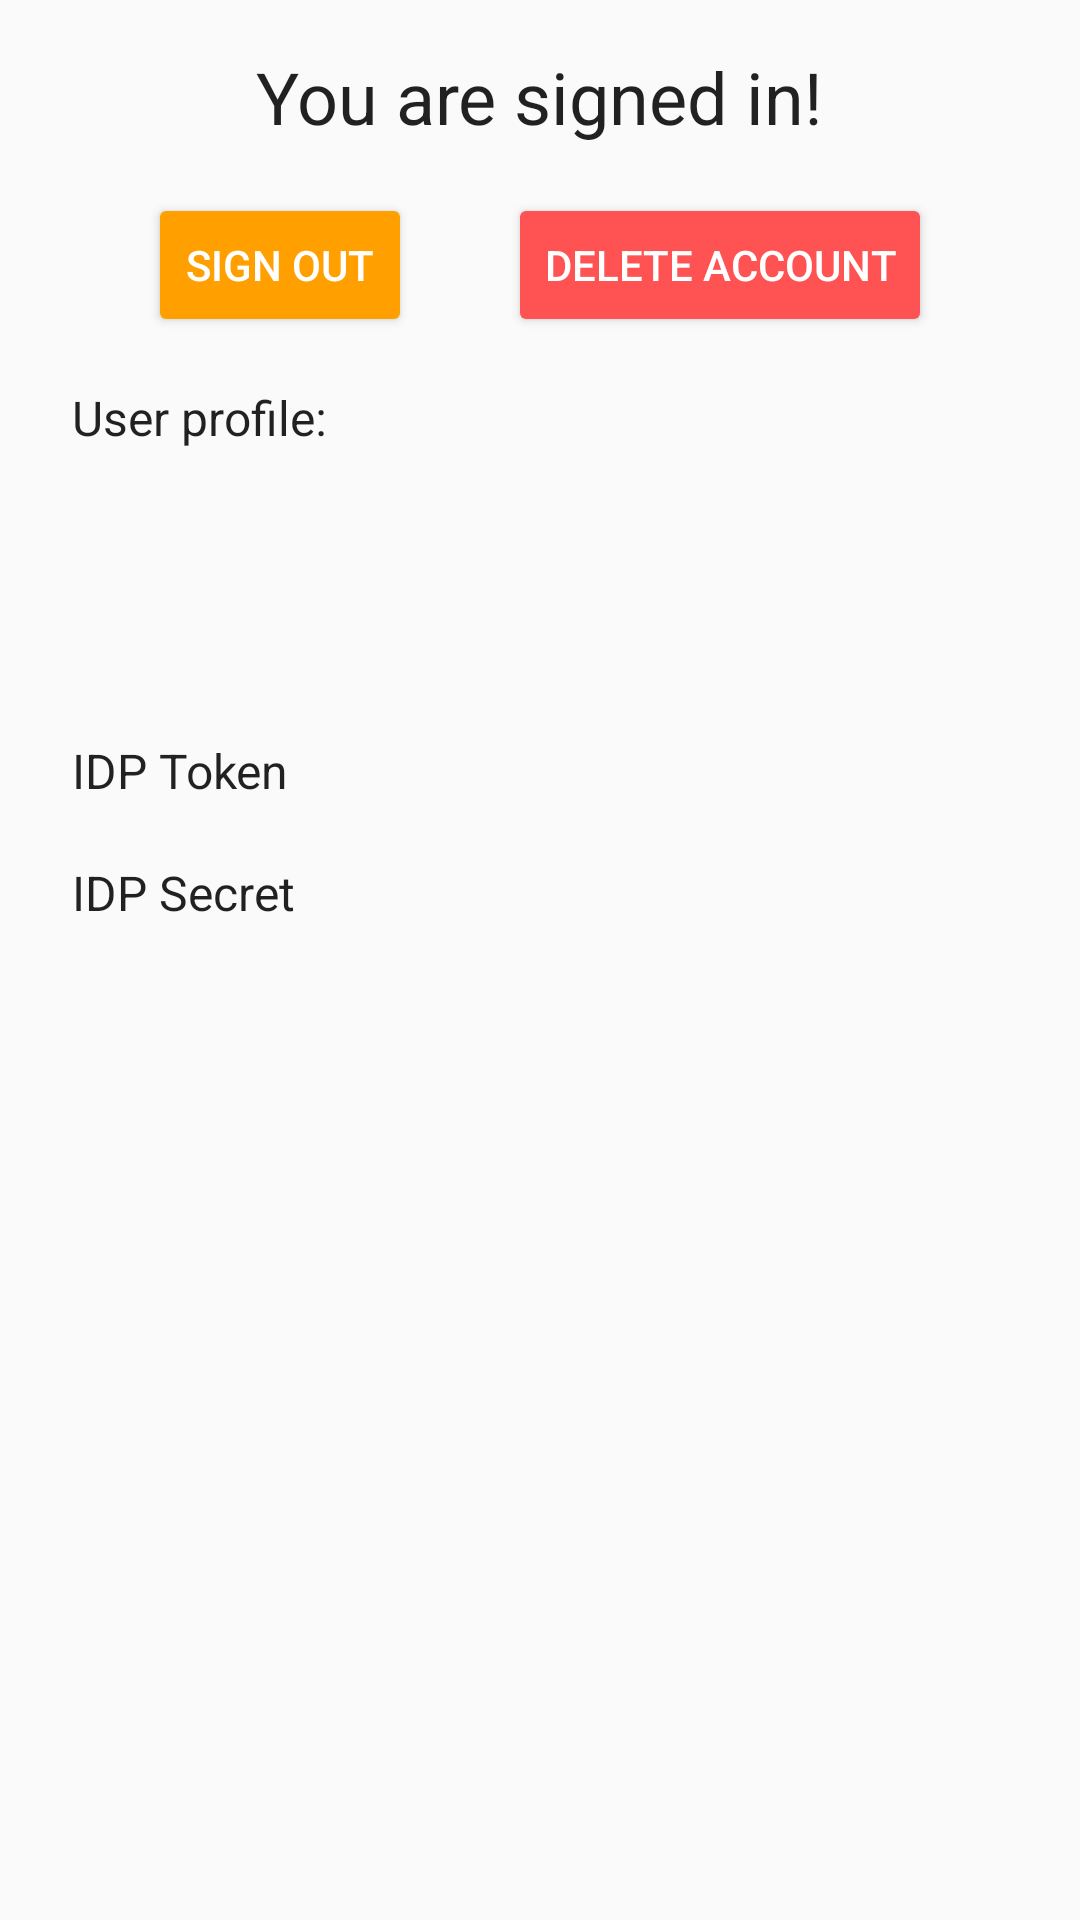

Write the Android layout XML for this screen, with the resource values it uses.
<!-- AndroidManifest.xml: application theme AppTheme -->
<!-- res/layout/signed_in_layout.xml -->
<?xml version="1.0" encoding="utf-8"?>
<ScrollView
    xmlns:android="http://schemas.android.com/apk/res/android"
    xmlns:app="http://schemas.android.com/apk/res-auto"
    xmlns:tools="http://schemas.android.com/tools"
    android:layout_width="match_parent"
    android:layout_height="match_parent"
    android:paddingTop="16dp"
    android:paddingBottom="16dp"
    android:clipToPadding="false"
    tools:context=".auth.SignedInActivity">

    <LinearLayout
        android:layout_width="match_parent"
        android:layout_height="wrap_content"
        android:layout_marginLeft="24dp"
        android:layout_marginRight="24dp"
        android:layout_marginBottom="16dp"
        android:orientation="vertical">

        <TextView
            style="@style/Base.TextAppearance.AppCompat.Headline"
            android:layout_width="wrap_content"
            android:layout_height="wrap_content"
            android:layout_gravity="center_horizontal"
            android:text="@string/signed_in_header" />

        <LinearLayout
            android:layout_width="wrap_content"
            android:layout_height="wrap_content"
            android:layout_gravity="center_horizontal"
            android:orientation="horizontal">

            <Button
                android:id="@+id/sign_out"
                style="@style/Widget.AppCompat.Button.Colored"
                android:layout_width="wrap_content"
                android:layout_height="wrap_content"
                android:layout_gravity="center"
                android:layout_margin="16dp"
                android:text="@string/sign_out" />

            <Button
                android:id="@+id/delete_account"
                android:layout_width="wrap_content"
                android:layout_height="wrap_content"
                android:layout_gravity="center"
                android:layout_margin="16dp"
                android:text="@string/delete_account_label"
                android:theme="@style/WarnButton"
                tools:ignore="ButtonStyle" />

        </LinearLayout>

        <TextView
            style="@style/Base.TextAppearance.AppCompat.Subhead"
            android:layout_width="wrap_content"
            android:layout_height="wrap_content"
            android:text="@string/user_profile_header" />

        <LinearLayout
            android:layout_width="match_parent"
            android:layout_height="wrap_content"
            android:layout_marginTop="16dp"
            android:orientation="horizontal">

            <ImageView
                android:id="@+id/user_profile_picture"
                android:layout_width="48dp"
                android:layout_height="48dp"
                android:layout_gravity="center_horizontal"
                android:layout_margin="16dp"
                android:contentDescription="@string/profile_picture_content_desc"
                app:srcCompat="@drawable/ic_anon_user_48dp" />

            <LinearLayout
                android:layout_width="wrap_content"
                android:layout_height="wrap_content"
                android:orientation="vertical">

                <TextView
                    android:id="@+id/user_email"
                    android:layout_width="wrap_content"
                    android:layout_height="wrap_content"
                    android:textIsSelectable="true" />

                <TextView
                    android:id="@+id/user_phone_number"
                    android:layout_width="wrap_content"
                    android:layout_height="wrap_content"
                    android:textIsSelectable="true" />

                <TextView
                    android:id="@+id/user_display_name"
                    android:layout_width="wrap_content"
                    android:layout_height="wrap_content"
                    android:textIsSelectable="true" />

                <TextView
                    android:id="@+id/user_enabled_providers"
                    android:layout_width="wrap_content"
                    android:layout_height="wrap_content"
                    android:textIsSelectable="true" />

            </LinearLayout>

        </LinearLayout>

        <LinearLayout
            android:id="@+id/idp_token_layout"
            android:layout_width="wrap_content"
            android:layout_height="wrap_content"
            android:orientation="vertical">

            <TextView
                style="@style/Base.TextAppearance.AppCompat.Subhead"
                android:layout_width="wrap_content"
                android:layout_height="wrap_content"
                android:text="@string/idp_token" />

            <TextView
                android:id="@+id/idp_token"
                android:layout_width="wrap_content"
                android:layout_height="wrap_content"
                android:textIsSelectable="true" />

        </LinearLayout>

        <LinearLayout
            android:id="@+id/idp_secret_layout"
            android:layout_width="wrap_content"
            android:layout_height="wrap_content"
            android:orientation="vertical">

            <TextView
                style="@style/Base.TextAppearance.AppCompat.Subhead"
                android:layout_width="wrap_content"
                android:layout_height="wrap_content"
                android:text="@string/idp_secret" />

            <TextView
                android:id="@+id/idp_secret"
                android:layout_width="wrap_content"
                android:layout_height="wrap_content"
                android:textIsSelectable="true" />

        </LinearLayout>

    </LinearLayout>

</ScrollView>
<!-- resources referenced by this layout -->
<resources>
  <string name="delete_account_label">Delete account</string>
  <string name="idp_secret">IDP Secret</string>
  <string name="idp_token">IDP Token</string>
  <string name="profile_picture_content_desc">Profile picture</string>
  <string name="sign_out">Sign out</string>
  <string name="signed_in_header">You are signed in!</string>
  <string name="user_profile_header">User profile:</string>
  <style name="WarnButton" parent="Widget.AppCompat.Button.Colored">
          <item name="colorButtonNormal">@color/material_red_a200</item>
          <item name="android:textColor">@android:color/white</item>
      </style>
  <style name="AppTheme" parent="Theme.AppCompat.DayNight.DarkActionBar">
          <item name="colorPrimary">@color/colorPrimary</item>
          <item name="colorPrimaryDark">@color/colorPrimaryDark</item>
          <item name="colorAccent">@color/colorAccent</item>
      </style>
  <color name="material_red_a200">#FF5252</color>
  <color name="colorPrimary">#039BE5</color>
  <color name="colorPrimaryDark">#0288D1</color>
  <color name="colorAccent">#FFA000</color>
</resources>
